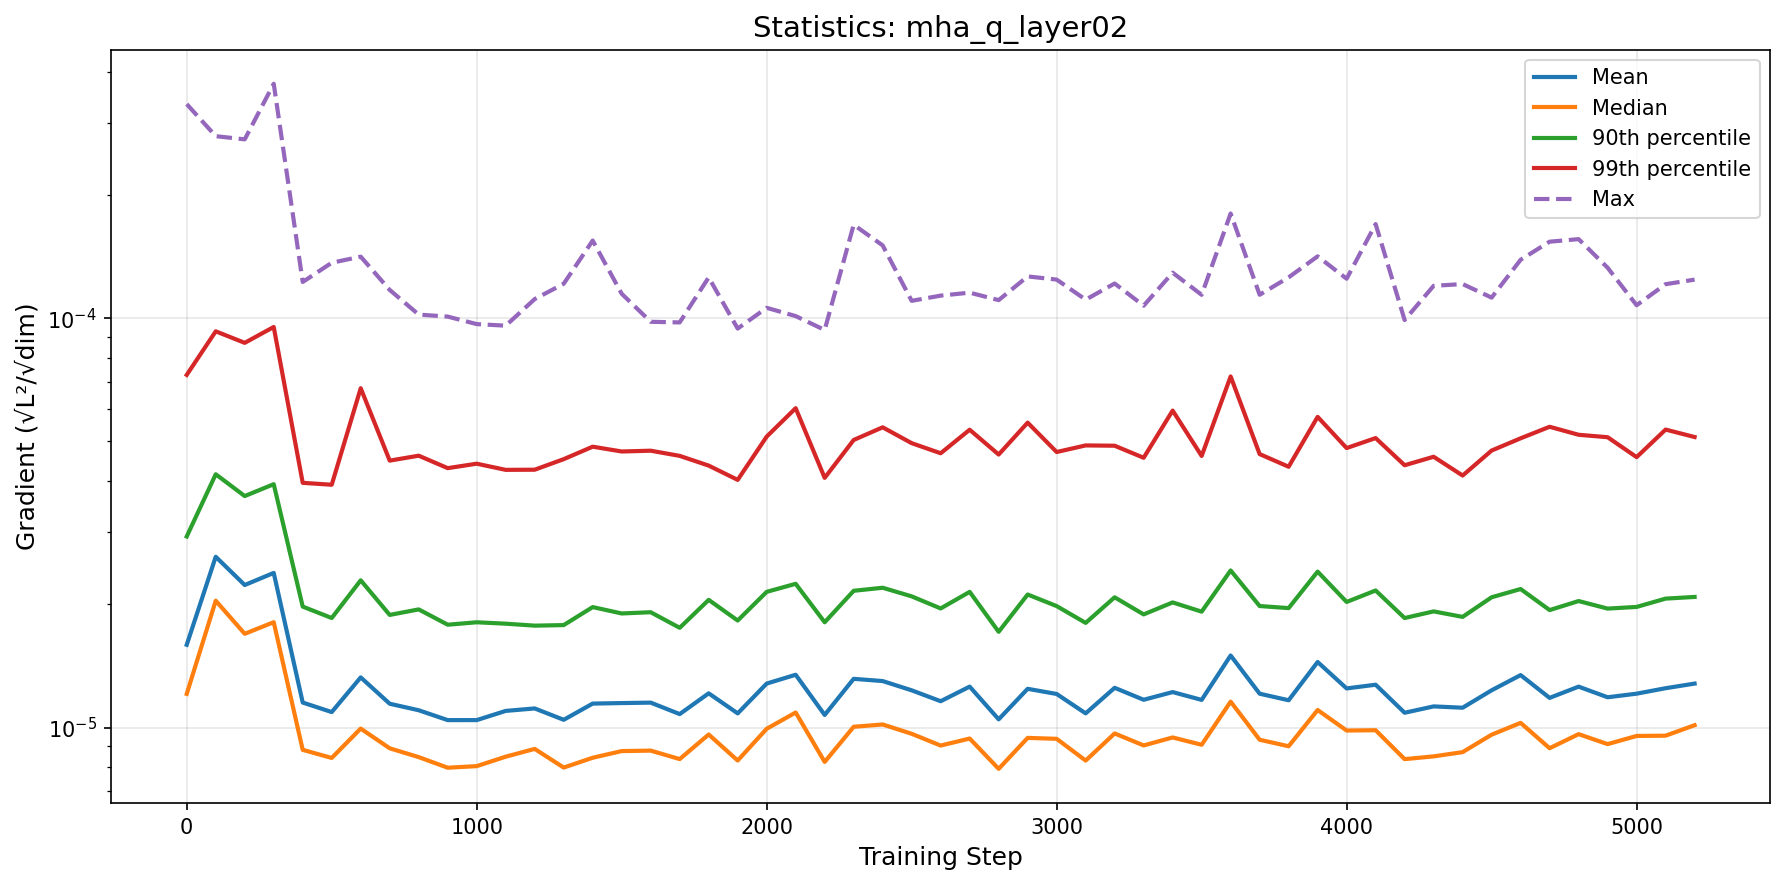

Values plotted in this chart, from the file beside it:
step, mean, median, p90, p99, max
0, 1.5929867832704353e-05, 1.2086562492186204e-05, 2.9293070838321e-05, 7.26944155758245e-05, 0.0003334
100, 2.6135915658999564e-05, 2.041134848695947e-05, 4.156687646172941e-05, 9.28797966480484e-05, 0.0002784
200, 2.229297038119122e-05, 1.6943938135227654e-05, 3.67692337022163e-05, 8.705078871571325e-05, 0.0002734
300, 2.3865971210211357e-05, 1.8088605429511517e-05, 3.930867023882456e-05, 9.517890866845845e-05, 0.0003738
400, 1.1511012952983687e-05, 8.821664323477307e-06, 1.9745451027119998e-05, 3.9609562190889815e-05, 0.0001226
500, 1.091004288993653e-05, 8.428428827755852e-06, 1.851861634349916e-05, 3.918780876119834e-05, 0.0001366
600, 1.3260389605156725e-05, 9.942506039806176e-06, 2.2891988010087516e-05, 6.744620986864867e-05, 0.0001414
700, 1.1433880564888049e-05, 8.89872717380058e-06, 1.884218454506481e-05, 4.4883264854433494e-05, 0.0001172
800, 1.1022275830591915e-05, 8.468121450277977e-06, 1.9437142327660695e-05, 4.614345652953486e-05, 0.000102
900, 1.042710693001579e-05, 7.978015219123336e-06, 1.7833966012403835e-05, 4.3022755198762726e-05, 0.0001009
1000, 1.0427615457331285e-05, 8.048791642067954e-06, 1.8079021174344234e-05, 4.41123540440457e-05, 9.67329615377821e-05
1100, 1.0981681049214234e-05, 8.48871422931552e-06, 1.793667979654856e-05, 4.260864407115146e-05, 9.587446402292699e-05
1200, 1.1135591532810249e-05, 8.868593340594089e-06, 1.7739926079229917e-05, 4.2645549729058914e-05, 0.0001114
1300, 1.044512486382741e-05, 7.984695002960507e-06, 1.7794588529795874e-05, 4.525166968960542e-05, 0.0001214
1400, 1.1443538295249514e-05, 8.437942142336397e-06, 1.969155709957704e-05, 4.854110848100385e-05, 0.0001547
1500, 1.1476431458236544e-05, 8.76004014571663e-06, 1.8997859115188476e-05, 4.7249804447346824e-05, 0.0001147
1600, 1.1505375611469454e-05, 8.783819339441834e-06, 1.9131057342747226e-05, 4.745699698105439e-05, 9.799618419492617e-05
1700, 1.078691866953006e-05, 8.374706339964177e-06, 1.7524845134175848e-05, 4.609844709193563e-05, 9.764852438820526e-05
1800, 1.2123549503988735e-05, 9.616886018193327e-06, 2.0506774490058888e-05, 4.364284995972406e-05, 0.0001258
1900, 1.0829950578994385e-05, 8.307263669848908e-06, 1.825812432798557e-05, 4.027585728181288e-05, 9.432741353521124e-05
2000, 1.2807123782059599e-05, 9.931657132256078e-06, 2.1453809495142195e-05, 5.137364278198218e-05, 0.000106
2100, 1.3457557690190112e-05, 1.0883433333219728e-05, 2.2446956791100092e-05, 6.0280547404545336e-05, 0.0001012
2200, 1.0735408481415171e-05, 8.242373951361515e-06, 1.8078687389788684e-05, 4.073547479492839e-05, 9.35810458031483e-05
2300, 1.3152856459847889e-05, 1.0043273505289108e-05, 2.1581437067652587e-05, 5.040893447585379e-05, 0.0001692
2400, 1.298918140589324e-05, 1.0175476745644119e-05, 2.195390516135376e-05, 5.412881509982981e-05, 0.0001506
2500, 1.232962387171759e-05, 9.655668691266328e-06, 2.09169675144949e-05, 4.9512704026710624e-05, 0.0001103
2600, 1.1596978525168261e-05, 9.036559276864864e-06, 1.9541634173947386e-05, 4.67802608909551e-05, 0.0001135
2700, 1.2589424629640331e-05, 9.401388524565846e-06, 2.145114922313951e-05, 5.33953883859792e-05, 0.0001155
2800, 1.0473130106143052e-05, 7.928245395305566e-06, 1.7134145309682935e-05, 4.6449511501123184e-05, 0.0001107
2900, 1.2435157621329804e-05, 9.435661013412755e-06, 2.1134724192961585e-05, 5.557072727242474e-05, 0.0001265
3000, 1.207880352639888e-05, 9.386269084643573e-06, 1.9803385839622933e-05, 4.710609300673233e-05, 0.0001243
3100, 1.0830877122661572e-05, 8.30497174320044e-06, 1.801546477508964e-05, 4.888969324383651e-05, 0.000111
3200, 1.2505598228581708e-05, 9.67324967859895e-06, 2.080641388602089e-05, 4.8804202924657135e-05, 0.0001215
3300, 1.1691175666937528e-05, 9.043448699230794e-06, 1.889825398393441e-05, 4.560580873658175e-05, 0.0001073
3400, 1.2208796052602469e-05, 9.4585120677948e-06, 2.0214783944538794e-05, 5.947594181634485e-05, 0.0001292
3500, 1.1682916168963078e-05, 9.076384685613448e-06, 1.9191646060789935e-05, 4.6078289415163386e-05, 0.000114
3600, 1.4998344251385528e-05, 1.1570122751436429e-05, 2.4198594474000856e-05, 7.206512018456112e-05, 0.0001802
3700, 1.2098039928584317e-05, 9.337468327430543e-06, 1.9808735487458762e-05, 4.656256096495777e-05, 0.0001141
3800, 1.1659076684671682e-05, 9.001980288303457e-06, 1.9580174011935014e-05, 4.3360910603950965e-05, 0.0001258
3900, 1.4458879723987042e-05, 1.1037419426429551e-05, 2.4039572963374667e-05, 5.741000022680937e-05, 0.0001416
4000, 1.2462409060276514e-05, 9.833467629505321e-06, 2.026814763667062e-05, 4.816378514078669e-05, 0.0001249
4100, 1.2724919161805864e-05, 9.851529739535181e-06, 2.1618809114443138e-05, 5.0951656703546056e-05, 0.0001698
4200, 1.0868340366597198e-05, 8.372683623747434e-06, 1.8515714145905804e-05, 4.3730630568461354e-05, 9.89746768027544e-05
4300, 1.1263750334222777e-05, 8.503086064592935e-06, 1.9220649846829474e-05, 4.586800932884216e-05, 0.00012
4400, 1.1179943004131182e-05, 8.709477697266266e-06, 1.8636053027876187e-05, 4.1266456719313255e-05, 0.0001212
4500, 1.2331846449395048e-05, 9.60618672252167e-06, 2.0810211935895495e-05, 4.74979959108166e-05, 0.0001123
4600, 1.3433087190658658e-05, 1.0266834124195157e-05, 2.1798107809445355e-05, 5.0883952280855584e-05, 0.0001389
4700, 1.181642122866882e-05, 8.90275896381354e-06, 1.936215176101541e-05, 5.4294922847475316e-05, 0.0001538
4800, 1.2587464813711741e-05, 9.636582944949623e-06, 2.037284502875991e-05, 5.190379906707651e-05, 0.000156
4900, 1.185731057416563e-05, 9.110201517614769e-06, 1.952601996890735e-05, 5.119722845847713e-05, 0.0001328
5000, 1.2099416385881665e-05, 9.538332051306497e-06, 1.970854827959556e-05, 4.577292056637796e-05, 0.0001076
5100, 1.247711724872147e-05, 9.55347195485956e-06, 2.0652831153711304e-05, 5.344447126844891e-05, 0.0001211
5200, 1.280553076909996e-05, 1.0133398063771892e-05, 2.0848105123150162e-05, 5.1251213881187136e-05, 0.0001242
